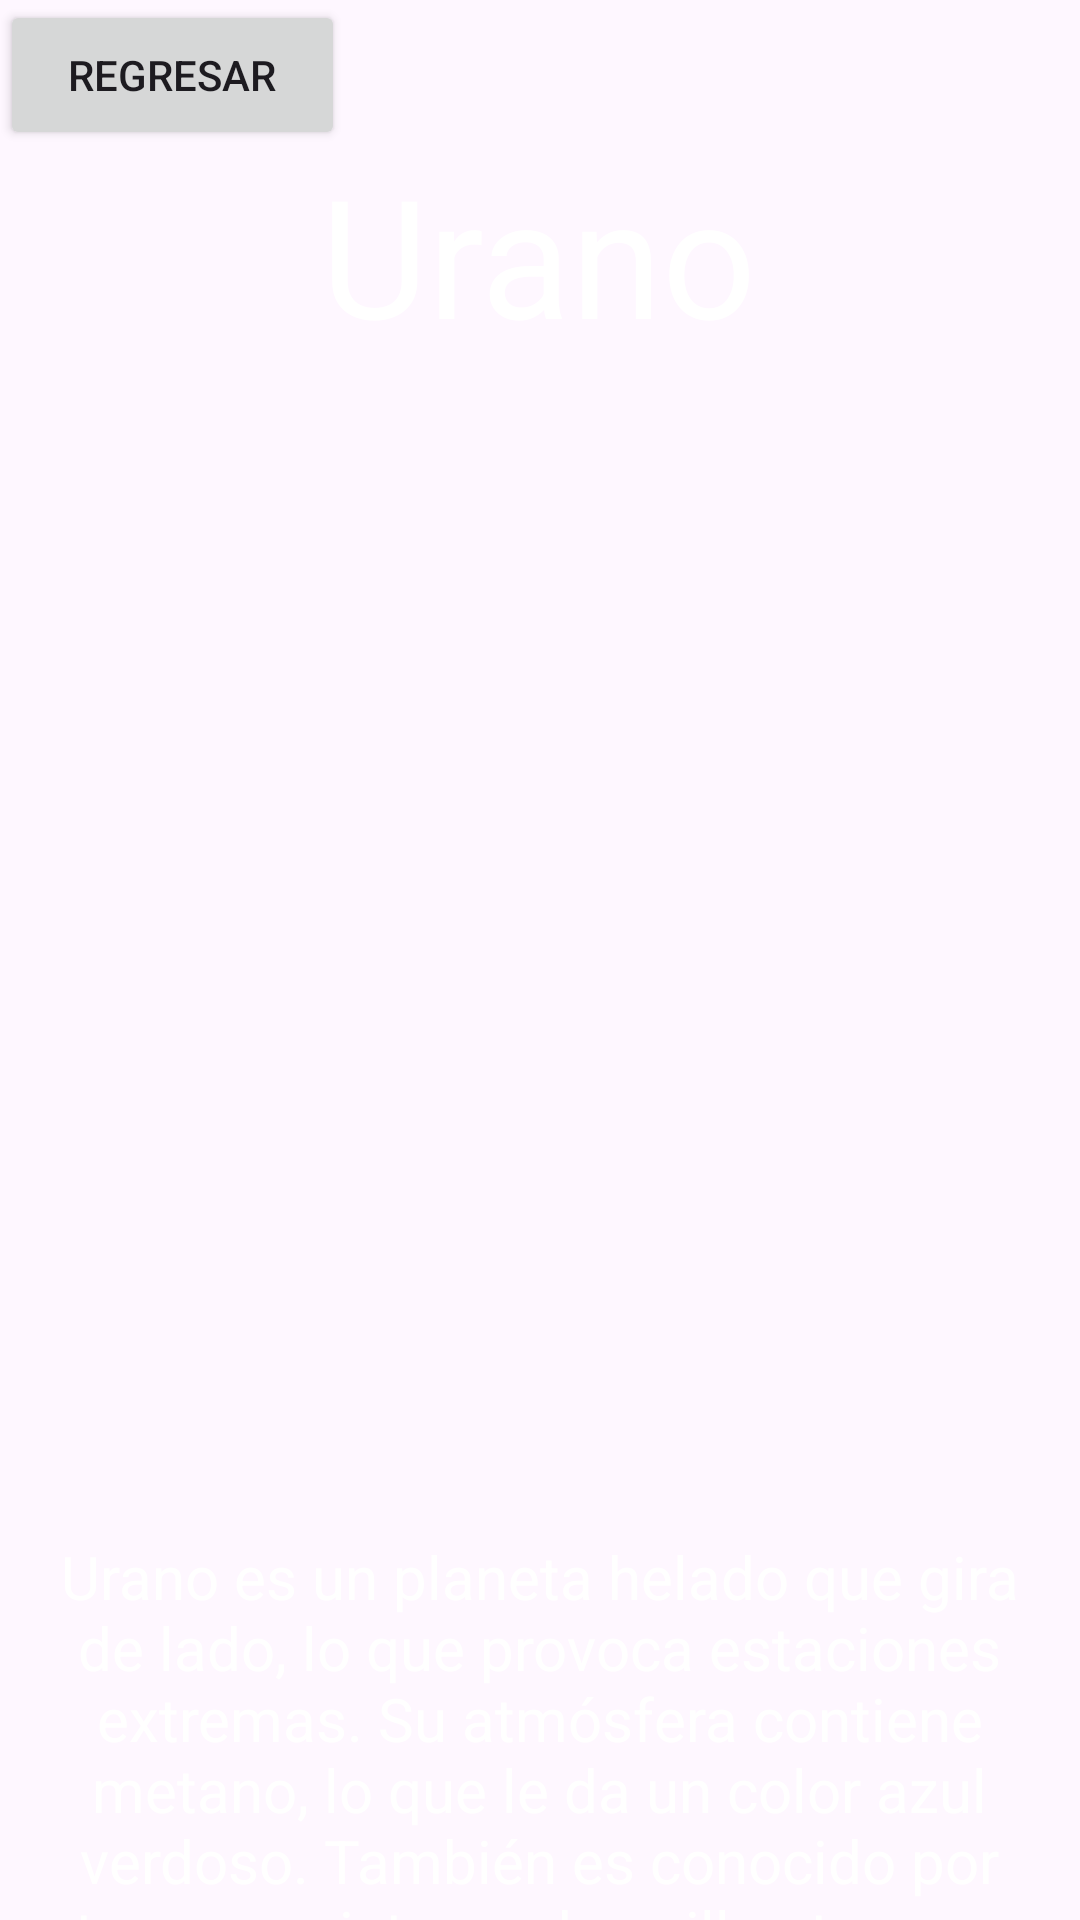

The Android layout XML behind this screen, and the referenced resources:
<!-- AndroidManifest.xml: activity theme Theme.MenuGalaxia -->
<!-- res/layout/activity_urano.xml -->
<?xml version="1.0" encoding="utf-8"?>
<androidx.constraintlayout.widget.ConstraintLayout xmlns:android="http://schemas.android.com/apk/res/android"
    xmlns:app="http://schemas.android.com/apk/res-auto"
    xmlns:tools="http://schemas.android.com/tools"
    android:id="@+id/main"
    android:layout_width="match_parent"
    android:layout_height="match_parent"
    tools:context=".UranoActivity">
    <ImageView
        android:id="@+id/imageView2"
        android:layout_width="wrap_content"
        android:layout_height="wrap_content"
        android:contentDescription="@string/bottom_sheet_behavior"
        app:layout_constraintStart_toStartOf="parent"
        app:layout_constraintTop_toTopOf="parent"
        app:srcCompat="@drawable/urano" />

    <Button
        android:id="@+id/btnRegresar"
        android:layout_width="115dp"
        android:layout_height="50dp"
        android:text="Regresar"
        app:layout_constraintStart_toStartOf="parent"
        app:layout_constraintTop_toTopOf="parent" />
    <TextView
        android:id="@+id/txtTitle"
        android:layout_width="231dp"
        android:layout_height="83dp"
        android:layout_marginStart="105dp"
        android:layout_marginTop="48dp"
        android:layout_marginEnd="106dp"
        android:text="Urano"
        android:textAlignment="center"
        android:textColor="@color/white"
        android:textSize="55sp"
        app:layout_constraintEnd_toEndOf="parent"
        app:layout_constraintStart_toStartOf="parent"
        app:layout_constraintTop_toTopOf="parent" />

    <TextView
        android:id="@+id/txtTierra"
        android:layout_width="342dp"
        android:layout_height="203dp"
        android:layout_marginStart="105dp"
        android:layout_marginTop="512dp"
        android:layout_marginEnd="106dp"
        android:text="Urano es un planeta helado que gira de lado, lo que provoca estaciones extremas. Su atmósfera contiene metano, lo que le da un color azul verdoso. También es conocido por tener un sistema de anillos tenue y lunas con nombres de personajes de Shakespeare."
        android:textAlignment="center"
        android:textColor="@color/white"
        android:textSize="20sp"
        app:layout_constraintEnd_toEndOf="parent"
        app:layout_constraintStart_toStartOf="parent"
        app:layout_constraintTop_toTopOf="parent" />
</androidx.constraintlayout.widget.ConstraintLayout>
<!-- resources referenced by this layout -->
<resources>
  <style name="Theme.MenuGalaxia" parent="Base.Theme.MenuGalaxia" />
  <style name="Base.Theme.MenuGalaxia" parent="Theme.Material3.DayNight.NoActionBar">
          
          
      </style>
  <!-- not gathered from this repository: default colours our renderer supplied (Android Studio template values) -->
  <color name="white">#FFFFFFFF</color>
</resources>
